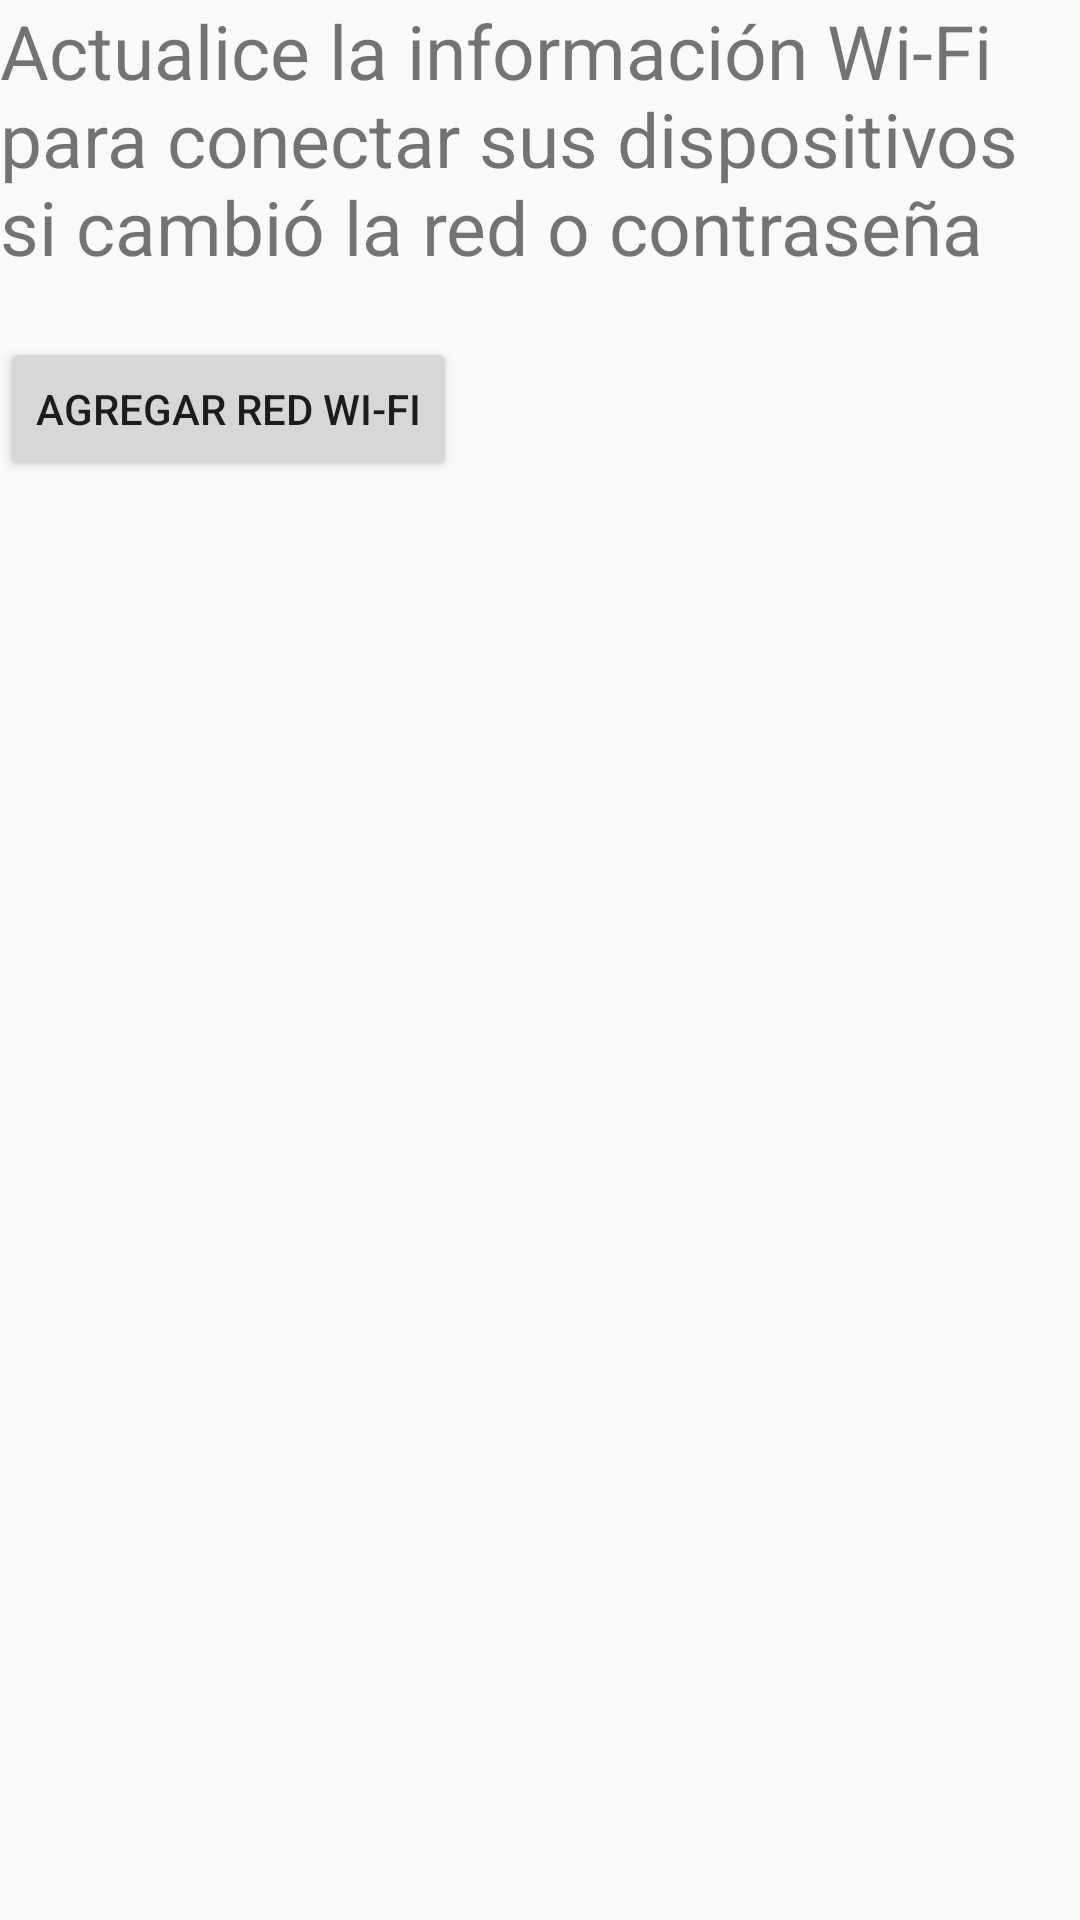

Layout XML and referenced resources for this Android screen:
<!-- AndroidManifest.xml: application theme AppTheme -->
<!-- res/layout/update_info_wifi.xml -->
<?xml version="1.0" encoding="utf-8"?>
<LinearLayout xmlns:android="http://schemas.android.com/apk/res/android"
    android:orientation="vertical" android:layout_width="match_parent"
    android:layout_height="match_parent">

    <TextView
        android:layout_width="match_parent"
        android:layout_height="wrap_content"
        android:textSize="25dp"
        android:layout_marginBottom="20dp"
        android:text="Actualice la información Wi-Fi para conectar sus dispositivos si cambió la red o contraseña"        >

    </TextView>

    <Button
        android:layout_width="wrap_content"
        android:layout_height="wrap_content"
        android:id="@+id/bAddWiFi"
        android:text="Agregar red Wi-Fi">

    </Button>

    <TextView
        android:layout_width="wrap_content"
        android:layout_height="wrap_content"
        android:id="@+id/tSSID"
        android:text=""
        android:textSize="25sp">

    </TextView>

    <TextView
        android:layout_width="wrap_content"
        android:layout_height="wrap_content"
        android:id="@+id/tPassword"
        android:text=""
        android:textSize="25sp">

    </TextView>

</LinearLayout>
<!-- resources referenced by this layout -->
<resources>
  <style name="AppTheme" parent="Theme.AppCompat.Light.DarkActionBar">
          
          <item name="colorPrimary">@color/primary</item>
          <item name="colorPrimaryDark">@color/primary_dark</item>
          <item name="colorAccent">@color/accent</item>
      </style>
  <color name="primary">#03A9F4</color>
  <color name="primary_dark">#0288D1</color>
  <color name="accent">#536DFE</color>
</resources>
